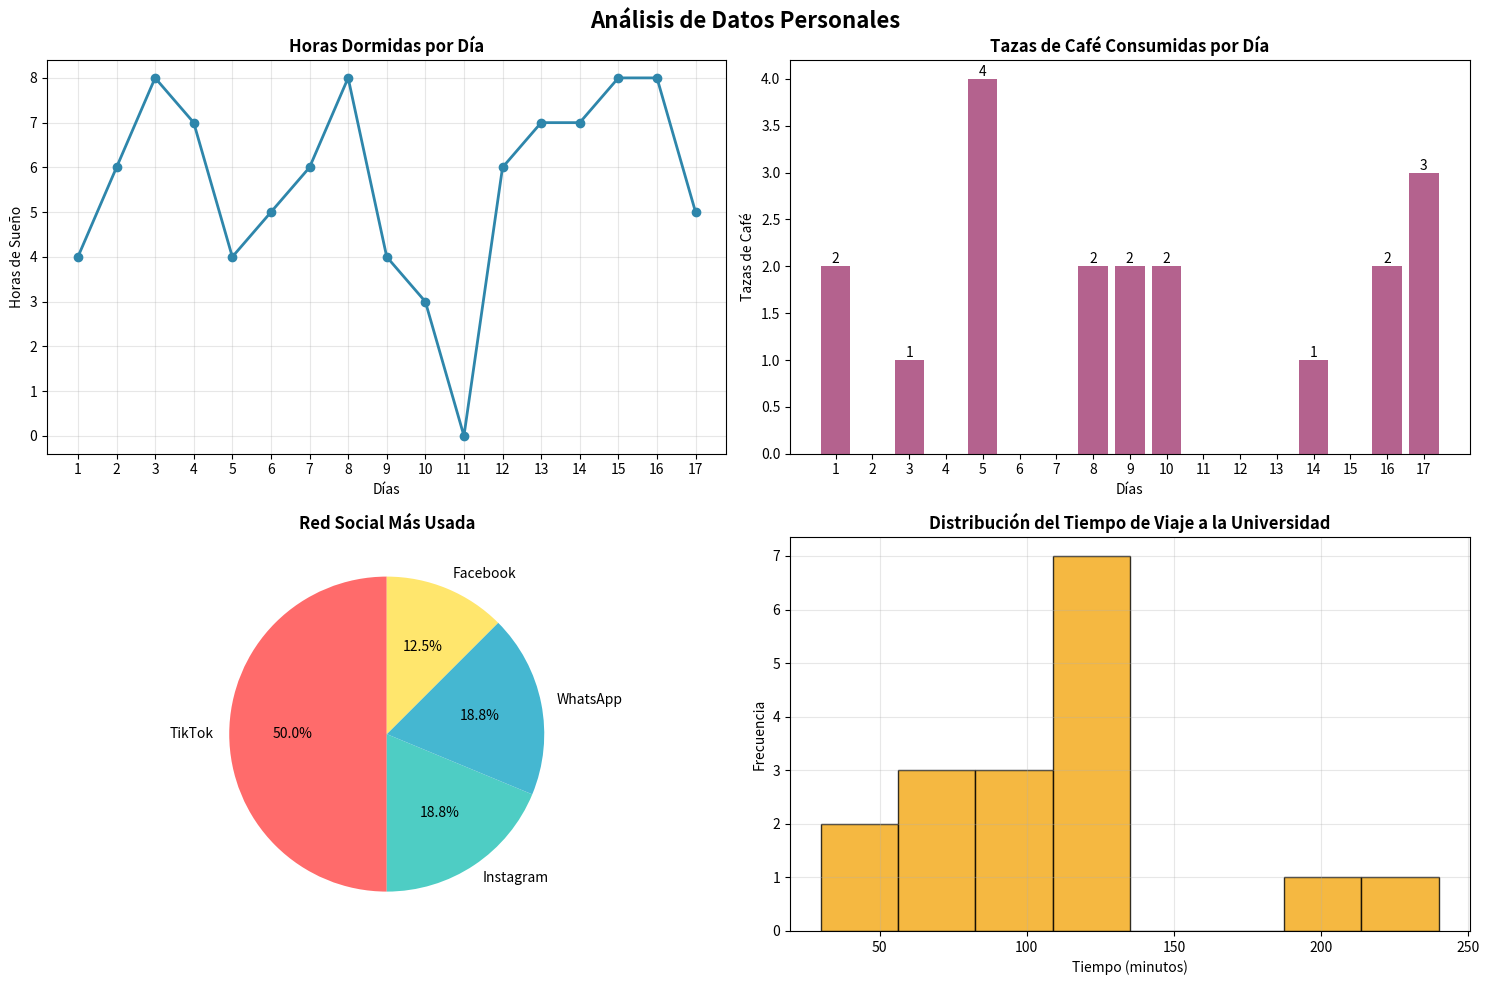

Here is the Python script that generated this plot:
import matplotlib.pyplot as plt
import numpy as np


plt.rcParams['figure.figsize'] = (12, 8)
plt.rcParams['font.size'] = 10


fig, ((ax1, ax2), (ax3, ax4)) = plt.subplots(2, 2, figsize=(15, 10))
fig.suptitle('Análisis de Datos Personales', fontsize=16, fontweight='bold')

# 1. GRÁFICO DE LÍNEA - Horas dormidas
horas_dormidas = [4,6,8,7,4,5,6,8,4,3,0,6,7,7,8,8,5]
dias = range(1, len(horas_dormidas) + 1)

ax1.plot(dias, horas_dormidas, marker='o', linewidth=2, markersize=6, color='#2E86AB')
ax1.set_title('Horas Dormidas por Día', fontweight='bold')
ax1.set_xlabel('Días')
ax1.set_ylabel('Horas de Sueño')
ax1.grid(True, alpha=0.3)
ax1.set_xticks(dias)

# 2. GRÁFICO DE BARRAS - Tazas de café
tazas_cafe = [2,0,1,0,4,0,0,2,2,2,0,0,0,1,0,2,3]  # Corregí "01" a "0,1"
dias_cafe = range(1, len(tazas_cafe) + 1)

barras = ax2.bar(dias_cafe, tazas_cafe, color='#A23B72', alpha=0.8)
ax2.set_title('Tazas de Café Consumidas por Día', fontweight='bold')
ax2.set_xlabel('Días')
ax2.set_ylabel('Tazas de Café')
ax2.set_xticks(dias_cafe)


for barra in barras:
    height = barra.get_height()
    if height > 0:
        ax2.text(barra.get_x() + barra.get_width()/2., height,
                f'{int(height)}', ha='center', va='bottom')

# 3. GRÁFICO DE PASTEL - Red social más usada
redes_sociales = ['Instagram','TikTok','WhatsApp','TikTok','Facebook','TikTok',
                 'Instagram','Facebook','TikTok','TikTok','TikTok','WhatsApp',
                 'TikTok','TikTok','WhatsApp','Instagram']


from collections import Counter
conteo_redes = Counter(redes_sociales)


redes_ordenadas = dict(sorted(conteo_redes.items(), key=lambda x: x[1], reverse=True))

colores = ['#FF6B6B', '#4ECDC4', '#45B7D1', '#FFE66D', '#95E1D3']
ax3.pie(redes_ordenadas.values(), labels=redes_ordenadas.keys(), autopct='%1.1f%%', 
        colors=colores, startangle=90)
ax3.set_title('Red Social Más Usada', fontweight='bold')

# 4. HISTOGRAMA - Tiempo en llegar a la universidad
tiempo_universidad = [120, 120, 45, 30, 120, 75, 240, 200, 120, 90, 90, 60, 120, 120, 60, 90, 120]

ax4.hist(tiempo_universidad, bins=8, color='#F3A712', alpha=0.8, edgecolor='black')
ax4.set_title('Distribución del Tiempo de Viaje a la Universidad', fontweight='bold')
ax4.set_xlabel('Tiempo (minutos)')
ax4.set_ylabel('Frecuencia')
ax4.grid(True, alpha=0.3)


plt.tight_layout()
plt.subplots_adjust(top=0.93)

# Mostrar los gráficos
plt.show()


print("\n" + "="*50)
print("ESTADÍSTICAS RESUMEN:")
print("="*50)
print(f"Horas dormidas - Promedio: {np.mean(horas_dormidas):.1f} horas")
print(f"Tazas de café - Promedio: {np.mean(tazas_cafe):.1f} tazas/día")
print(f"Red social más popular: {max(conteo_redes, key=conteo_redes.get)}")
print(f"Tiempo universidad - Promedio: {np.mean(tiempo_universidad):.1f} minutos")